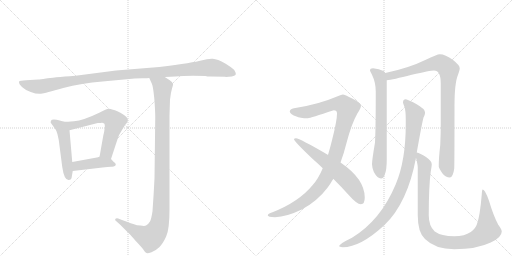
t = 0.00 s
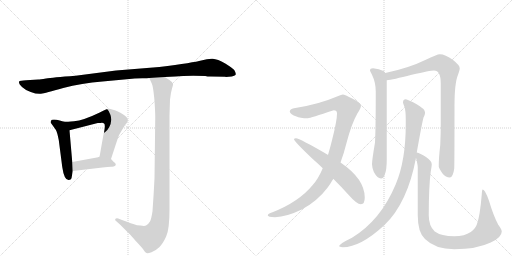
t = 2.02 s
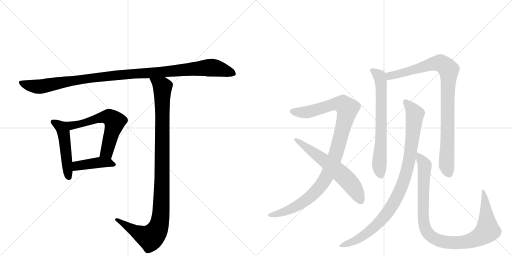
t = 4.03 s
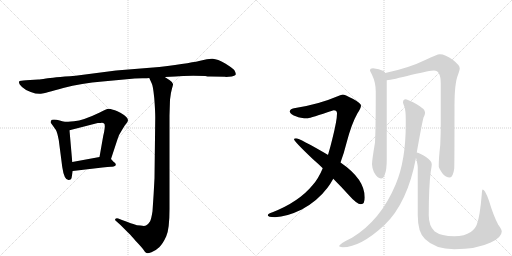
t = 6.05 s
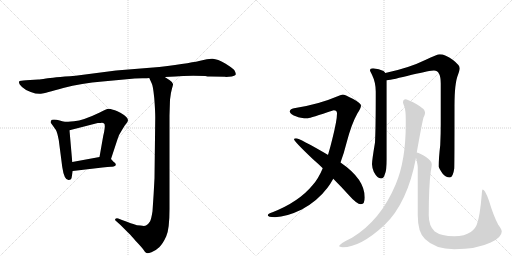
t = 8.06 s
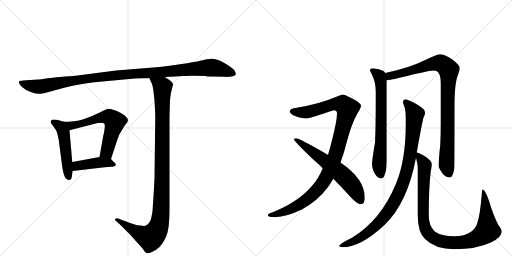
t = 10.08 s

The animated SVG that drew these frames (rendered in a browser with its animation timeline set to each time). Animation: 11 CSS @keyframes rules; one cycle of 10.08 s.

<svg version="1.1" viewBox="0 0 2048 1024" xmlns="http://www.w3.org/2000/svg">
  <g stroke="lightgray" stroke-dasharray="1,1" stroke-width="1" transform="scale(4, 4)">
    <line x1="0" y1="0" x2="256" y2="256"></line>
    <line x1="256" y1="0" x2="0" y2="256"></line>
    <line x1="128" y1="0" x2="128" y2="256"></line>
    <line x1="0" y1="128" x2="256" y2="128"></line>
    <line x1="256" y1="0" x2="512" y2="256"></line>
    <line x1="512" y1="0" x2="256" y2="256"></line>
    <line x1="384" y1="0" x2="384" y2="256"></line>
    <line x1="256" y1="128" x2="512" y2="128"></line>
  </g>
<g transform="scale(1, -1) translate(0, -850)">
   <style type="text/css">
    @keyframes keyframes0 {
      from {
       stroke: black;
       stroke-dashoffset: 1119;
       stroke-width: 128;
       }
       78% {
       animation-timing-function: step-end;
       stroke: black;
       stroke-dashoffset: 0;
       stroke-width: 128;
       }
       to {
       stroke: black;
       stroke-width: 1024;
       }
       }
       #make-me-a-hanzi-animation-0 {
         animation: keyframes0 1.160645s both;
         animation-delay: 0.000000s;
         animation-timing-function: linear;
       }
    @keyframes keyframes1 {
      from {
       stroke: black;
       stroke-dashoffset: 495;
       stroke-width: 128;
       }
       62% {
       animation-timing-function: step-end;
       stroke: black;
       stroke-dashoffset: 0;
       stroke-width: 128;
       }
       to {
       stroke: black;
       stroke-width: 1024;
       }
       }
       #make-me-a-hanzi-animation-1 {
         animation: keyframes1 0.652832s both;
         animation-delay: 1.160645s;
         animation-timing-function: linear;
       }
    @keyframes keyframes2 {
      from {
       stroke: black;
       stroke-dashoffset: 610;
       stroke-width: 128;
       }
       67% {
       animation-timing-function: step-end;
       stroke: black;
       stroke-dashoffset: 0;
       stroke-width: 128;
       }
       to {
       stroke: black;
       stroke-width: 1024;
       }
       }
       #make-me-a-hanzi-animation-2 {
         animation: keyframes2 0.746419s both;
         animation-delay: 1.813477s;
         animation-timing-function: linear;
       }
    @keyframes keyframes3 {
      from {
       stroke: black;
       stroke-dashoffset: 421;
       stroke-width: 128;
       }
       58% {
       animation-timing-function: step-end;
       stroke: black;
       stroke-dashoffset: 0;
       stroke-width: 128;
       }
       to {
       stroke: black;
       stroke-width: 1024;
       }
       }
       #make-me-a-hanzi-animation-3 {
         animation: keyframes3 0.592611s both;
         animation-delay: 2.559896s;
         animation-timing-function: linear;
       }
    @keyframes keyframes4 {
      from {
       stroke: black;
       stroke-dashoffset: 1079;
       stroke-width: 128;
       }
       78% {
       animation-timing-function: step-end;
       stroke: black;
       stroke-dashoffset: 0;
       stroke-width: 128;
       }
       to {
       stroke: black;
       stroke-width: 1024;
       }
       }
       #make-me-a-hanzi-animation-4 {
         animation: keyframes4 1.128092s both;
         animation-delay: 3.152507s;
         animation-timing-function: linear;
       }
    @keyframes keyframes5 {
      from {
       stroke: black;
       stroke-dashoffset: 1059;
       stroke-width: 128;
       }
       78% {
       animation-timing-function: step-end;
       stroke: black;
       stroke-dashoffset: 0;
       stroke-width: 128;
       }
       to {
       stroke: black;
       stroke-width: 1024;
       }
       }
       #make-me-a-hanzi-animation-5 {
         animation: keyframes5 1.111816s both;
         animation-delay: 4.280599s;
         animation-timing-function: linear;
       }
    @keyframes keyframes6 {
      from {
       stroke: black;
       stroke-dashoffset: 620;
       stroke-width: 128;
       }
       67% {
       animation-timing-function: step-end;
       stroke: black;
       stroke-dashoffset: 0;
       stroke-width: 128;
       }
       to {
       stroke: black;
       stroke-width: 1024;
       }
       }
       #make-me-a-hanzi-animation-6 {
         animation: keyframes6 0.754557s both;
         animation-delay: 5.392415s;
         animation-timing-function: linear;
       }
    @keyframes keyframes7 {
      from {
       stroke: black;
       stroke-dashoffset: 689;
       stroke-width: 128;
       }
       69% {
       animation-timing-function: step-end;
       stroke: black;
       stroke-dashoffset: 0;
       stroke-width: 128;
       }
       to {
       stroke: black;
       stroke-width: 1024;
       }
       }
       #make-me-a-hanzi-animation-7 {
         animation: keyframes7 0.810710s both;
         animation-delay: 6.146973s;
         animation-timing-function: linear;
       }
    @keyframes keyframes8 {
      from {
       stroke: black;
       stroke-dashoffset: 938;
       stroke-width: 128;
       }
       75% {
       animation-timing-function: step-end;
       stroke: black;
       stroke-dashoffset: 0;
       stroke-width: 128;
       }
       to {
       stroke: black;
       stroke-width: 1024;
       }
       }
       #make-me-a-hanzi-animation-8 {
         animation: keyframes8 1.013346s both;
         animation-delay: 6.957682s;
         animation-timing-function: linear;
       }
    @keyframes keyframes9 {
      from {
       stroke: black;
       stroke-dashoffset: 965;
       stroke-width: 128;
       }
       76% {
       animation-timing-function: step-end;
       stroke: black;
       stroke-dashoffset: 0;
       stroke-width: 128;
       }
       to {
       stroke: black;
       stroke-width: 1024;
       }
       }
       #make-me-a-hanzi-animation-9 {
         animation: keyframes9 1.035319s both;
         animation-delay: 7.971029s;
         animation-timing-function: linear;
       }
    @keyframes keyframes10 {
      from {
       stroke: black;
       stroke-dashoffset: 1005;
       stroke-width: 128;
       }
       77% {
       animation-timing-function: step-end;
       stroke: black;
       stroke-dashoffset: 0;
       stroke-width: 128;
       }
       to {
       stroke: black;
       stroke-width: 1024;
       }
       }
       #make-me-a-hanzi-animation-10 {
         animation: keyframes10 1.067871s both;
         animation-delay: 9.006348s;
         animation-timing-function: linear;
       }
</style>
<path d="M 843 544 L 900 543 L 904 542 L 927 544 Q 942 547 943 553 Q 944 558 937 570 Q 931 577 901 596 Q 870 614 851 615 Q 832 616 805 608 Q 777 600 637 582 L 464 568 L 302 547 Q 208 540 184 536 Q 160 532 153 532 L 104 529 Q 80 527 78 526 Q 76 524 76 519 Q 76 513 88 502 Q 99 491 123 482 Q 147 473 164 475 Q 180 477 253 498 Q 326 518 410 524 L 539 536 L 569 537 Q 591 537 597 538 L 659 542 L 702 544 Q 742 548 821 546 Q 829 544 843 544 Z" fill="lightgray"></path> 
<path d="M 256 363 L 239 368 Q 226 372 216 372 Q 205 372 204 367 Q 202 361 203 359 L 223 331 Q 229 321 235 290 L 249 182 Q 257 127 276 130 Q 284 131 286 137 L 291 166 L 289 202 L 278 329 C 276 357 276 357 256 363 Z" fill="lightgray"></path> 
<path d="M 444 214 L 469 290 Q 474 310 488 330 L 499 348 Q 508 358 510 363 Q 517 375 496 390 Q 465 410 452 411 Q 437 416 429 414 Q 420 411 399 400 Q 333 368 296 365 Q 259 362 256 363 C 226 363 249 322 278 329 L 391 358 Q 403 358 408 359 Q 413 359 416 356 Q 420 355 419 339 Q 417 322 413 307 L 398 222 C 393 192 435 186 444 214 Z" fill="lightgray"></path> 
<path d="M 455 202 L 444 214 C 431 228 428 227 398 222 L 289 202 C 259 197 261 162 291 166 L 410 180 Q 432 183 444 183 Q 455 182 459 186 Q 464 188 463 193 Q 462 198 455 202 Z" fill="lightgray"></path> 
<path d="M 597 538 L 607 516 Q 612 508 617 458 Q 621 407 621 380 L 618 137 Q 615 75 610 5 Q 605 -27 600 -36 Q 594 -46 584 -52 Q 578 -55 562 -52 Q 545 -51 539 -48 Q 532 -46 488 -30 L 473 -24 Q 466 -21 462 -25 Q 458 -30 463 -33 L 482 -50 L 517 -85 Q 519 -86 543 -114 Q 567 -139 574 -149 Q 580 -160 586 -162 Q 591 -164 606 -159 Q 621 -154 637 -139 Q 652 -124 665 -95 Q 678 -67 678 14 L 678 388 L 680 451 Q 683 480 688 496 Q 693 512 692 514 Q 692 520 679 529 L 659 542 C 634 558 585 565 597 538 Z" fill="lightgray"></path> 
<path d="M 1371 472 Q 1362 471 1348 464 Q 1274 432 1176 417 Q 1159 413 1159 404 Q 1161 392 1186 384 Q 1198 377 1232 377 Q 1240 378 1335 409 Q 1348 409 1348 396 Q 1348 368 1329 293 Q 1321 260 1312 230 L 1291 177 Q 1273 134 1250 109 Q 1196 43 1090 1 Q 1071 -5 1071 -11 Q 1071 -18 1100 -19 Q 1147 -17 1207 12 Q 1269 45 1310 99 Q 1322 115 1333 135 L 1362 200 Q 1375 234 1386 278 Q 1406 355 1430 397 Q 1444 418 1444 428 Q 1444 437 1411 455 Q 1378 472 1371 472 Z" fill="lightgray"></path> 
<path d="M 1312 230 L 1311 231 Q 1198 297 1184 297 Q 1176 297 1176 293 Q 1176 285 1252 213 Q 1273 195 1291 177 L 1333 135 Q 1368 100 1393 72 Q 1427 33 1444 33 Q 1459 33 1459 60 Q 1459 134 1362 200 L 1312 230 Z" fill="lightgray"></path> 
<path d="M 1492 577 Q 1480 577 1480 568 Q 1480 566 1488 551 Q 1503 520 1503 484 Q 1503 334 1500 280 Q 1488 209 1488 193 Q 1488 182 1495 163 Q 1509 136 1524 136 Q 1535 136 1539 152 Q 1547 169 1547 213 L 1547 529 L 1541 558 Q 1539 563 1534 566 Q 1517 575 1492 577 Z" fill="lightgray"></path> 
<path d="M 1547 529 Q 1570 531 1647 551 Q 1721 568 1736 568 Q 1763 568 1763 516 L 1763 353 Q 1763 315 1761 270 Q 1755 220 1755 184 Q 1755 178 1770 156 Q 1783 140 1799 140 Q 1812 140 1817 176 Q 1818 204 1818 427 Q 1818 517 1832 551 Q 1839 571 1839 577 Q 1839 589 1812 610 Q 1781 633 1759 633 Q 1749 633 1701 610 Q 1636 578 1541 558 C 1512 552 1517 524 1547 529 Z" fill="lightgray"></path> 
<path d="M 1623 453 Q 1612 453 1612 440 Q 1612 437 1618 422 Q 1623 407 1623 373 L 1623 352 Q 1623 208 1583 113 Q 1523 -31 1408 -101 Q 1356 -126 1356 -135 Q 1364 -139 1371 -139 Q 1442 -139 1538 -50 Q 1630 38 1664 219 L 1667 240 Q 1688 358 1694 380 Q 1700 391 1700 397 L 1700 401 Q 1700 414 1665 434 Q 1633 451 1623 453 Z" fill="lightgray"></path> 
<path d="M 1664 219 Q 1671 191 1671 180 L 1671 -11 Q 1671 -80 1700 -106 Q 1741 -147 1817 -147 Q 1906 -147 1963 -120 Q 2007 -100 2007 -76 Q 2007 -68 1993 -49 Q 1973 -11 1956 47 Q 1940 92 1931 92 Q 1928 92 1927 72 Q 1920 -13 1908 -46 Q 1902 -65 1883 -78 Q 1859 -95 1817 -95 Q 1765 -95 1739 -76 Q 1715 -54 1715 -11 Q 1715 103 1723 164 Q 1727 186 1727 193 Q 1727 206 1704 222 Q 1680 238 1667 240 C 1659 243 1659 243 1664 219 Z" fill="lightgray"></path> 
      <clipPath id="make-me-a-hanzi-clip-0">
      <path d="M 843 544 L 900 543 L 904 542 L 927 544 Q 942 547 943 553 Q 944 558 937 570 Q 931 577 901 596 Q 870 614 851 615 Q 832 616 805 608 Q 777 600 637 582 L 464 568 L 302 547 Q 208 540 184 536 Q 160 532 153 532 L 104 529 Q 80 527 78 526 Q 76 524 76 519 Q 76 513 88 502 Q 99 491 123 482 Q 147 473 164 475 Q 180 477 253 498 Q 326 518 410 524 L 539 536 L 569 537 Q 591 537 597 538 L 659 542 L 702 544 Q 742 548 821 546 Q 829 544 843 544 Z" fill="lightgray"></path>
      </clipPath>
      <path clip-path="url(#make-me-a-hanzi-clip-0)" d="M 83 521 L 103 511 L 158 503 L 356 537 L 845 580 L 935 555 " fill="none" id="make-me-a-hanzi-animation-0" stroke-dasharray="991 1982" stroke-linecap="round"></path>

      <clipPath id="make-me-a-hanzi-clip-1">
      <path d="M 256 363 L 239 368 Q 226 372 216 372 Q 205 372 204 367 Q 202 361 203 359 L 223 331 Q 229 321 235 290 L 249 182 Q 257 127 276 130 Q 284 131 286 137 L 291 166 L 289 202 L 278 329 C 276 357 276 357 256 363 Z" fill="lightgray"></path>
      </clipPath>
      <path clip-path="url(#make-me-a-hanzi-clip-1)" d="M 213 362 L 242 343 L 254 319 L 274 143 " fill="none" id="make-me-a-hanzi-animation-1" stroke-dasharray="367 734" stroke-linecap="round"></path>

      <clipPath id="make-me-a-hanzi-clip-2">
      <path d="M 444 214 L 469 290 Q 474 310 488 330 L 499 348 Q 508 358 510 363 Q 517 375 496 390 Q 465 410 452 411 Q 437 416 429 414 Q 420 411 399 400 Q 333 368 296 365 Q 259 362 256 363 C 226 363 249 322 278 329 L 391 358 Q 403 358 408 359 Q 413 359 416 356 Q 420 355 419 339 Q 417 322 413 307 L 398 222 C 393 192 435 186 444 214 Z" fill="lightgray"></path>
      </clipPath>
      <path clip-path="url(#make-me-a-hanzi-clip-2)" d="M 269 358 L 275 351 L 310 351 L 416 382 L 438 381 L 450 372 L 459 363 L 458 355 L 427 242 L 407 228 " fill="none" id="make-me-a-hanzi-animation-2" stroke-dasharray="482 964" stroke-linecap="round"></path>

      <clipPath id="make-me-a-hanzi-clip-3">
      <path d="M 455 202 L 444 214 C 431 228 428 227 398 222 L 289 202 C 259 197 261 162 291 166 L 410 180 Q 432 183 444 183 Q 455 182 459 186 Q 464 188 463 193 Q 462 198 455 202 Z" fill="lightgray"></path>
      </clipPath>
      <path clip-path="url(#make-me-a-hanzi-clip-3)" d="M 298 172 L 316 189 L 363 196 L 434 200 L 454 193 " fill="none" id="make-me-a-hanzi-animation-3" stroke-dasharray="293 586" stroke-linecap="round"></path>

      <clipPath id="make-me-a-hanzi-clip-4">
      <path d="M 597 538 L 607 516 Q 612 508 617 458 Q 621 407 621 380 L 618 137 Q 615 75 610 5 Q 605 -27 600 -36 Q 594 -46 584 -52 Q 578 -55 562 -52 Q 545 -51 539 -48 Q 532 -46 488 -30 L 473 -24 Q 466 -21 462 -25 Q 458 -30 463 -33 L 482 -50 L 517 -85 Q 519 -86 543 -114 Q 567 -139 574 -149 Q 580 -160 586 -162 Q 591 -164 606 -159 Q 621 -154 637 -139 Q 652 -124 665 -95 Q 678 -67 678 14 L 678 388 L 680 451 Q 683 480 688 496 Q 693 512 692 514 Q 692 520 679 529 L 659 542 C 634 558 585 565 597 538 Z" fill="lightgray"></path>
      </clipPath>
      <path clip-path="url(#make-me-a-hanzi-clip-4)" d="M 605 535 L 650 499 L 646 37 L 637 -49 L 626 -75 L 601 -101 L 544 -77 L 468 -28 " fill="none" id="make-me-a-hanzi-animation-4" stroke-dasharray="951 1902" stroke-linecap="round"></path>

      <clipPath id="make-me-a-hanzi-clip-5">
      <path d="M 1371 472 Q 1362 471 1348 464 Q 1274 432 1176 417 Q 1159 413 1159 404 Q 1161 392 1186 384 Q 1198 377 1232 377 Q 1240 378 1335 409 Q 1348 409 1348 396 Q 1348 368 1329 293 Q 1321 260 1312 230 L 1291 177 Q 1273 134 1250 109 Q 1196 43 1090 1 Q 1071 -5 1071 -11 Q 1071 -18 1100 -19 Q 1147 -17 1207 12 Q 1269 45 1310 99 Q 1322 115 1333 135 L 1362 200 Q 1375 234 1386 278 Q 1406 355 1430 397 Q 1444 418 1444 428 Q 1444 437 1411 455 Q 1378 472 1371 472 Z" fill="lightgray"></path>
      </clipPath>
      <path clip-path="url(#make-me-a-hanzi-clip-5)" d="M 1168 404 L 1229 401 L 1353 435 L 1371 433 L 1389 412 L 1341 227 L 1311 153 L 1285 110 L 1248 69 L 1190 27 L 1132 1 L 1077 -11 " fill="none" id="make-me-a-hanzi-animation-5" stroke-dasharray="931 1862" stroke-linecap="round"></path>

      <clipPath id="make-me-a-hanzi-clip-6">
      <path d="M 1312 230 L 1311 231 Q 1198 297 1184 297 Q 1176 297 1176 293 Q 1176 285 1252 213 Q 1273 195 1291 177 L 1333 135 Q 1368 100 1393 72 Q 1427 33 1444 33 Q 1459 33 1459 60 Q 1459 134 1362 200 L 1312 230 Z" fill="lightgray"></path>
      </clipPath>
      <path clip-path="url(#make-me-a-hanzi-clip-6)" d="M 1181 293 L 1287 218 L 1377 143 L 1419 93 L 1443 47 " fill="none" id="make-me-a-hanzi-animation-6" stroke-dasharray="492 984" stroke-linecap="round"></path>

      <clipPath id="make-me-a-hanzi-clip-7">
      <path d="M 1492 577 Q 1480 577 1480 568 Q 1480 566 1488 551 Q 1503 520 1503 484 Q 1503 334 1500 280 Q 1488 209 1488 193 Q 1488 182 1495 163 Q 1509 136 1524 136 Q 1535 136 1539 152 Q 1547 169 1547 213 L 1547 529 L 1541 558 Q 1539 563 1534 566 Q 1517 575 1492 577 Z" fill="lightgray"></path>
      </clipPath>
      <path clip-path="url(#make-me-a-hanzi-clip-7)" d="M 1489 568 L 1518 546 L 1524 521 L 1525 300 L 1517 195 L 1523 151 " fill="none" id="make-me-a-hanzi-animation-7" stroke-dasharray="561 1122" stroke-linecap="round"></path>

      <clipPath id="make-me-a-hanzi-clip-8">
      <path d="M 1547 529 Q 1570 531 1647 551 Q 1721 568 1736 568 Q 1763 568 1763 516 L 1763 353 Q 1763 315 1761 270 Q 1755 220 1755 184 Q 1755 178 1770 156 Q 1783 140 1799 140 Q 1812 140 1817 176 Q 1818 204 1818 427 Q 1818 517 1832 551 Q 1839 571 1839 577 Q 1839 589 1812 610 Q 1781 633 1759 633 Q 1749 633 1701 610 Q 1636 578 1541 558 C 1512 552 1517 524 1547 529 Z" fill="lightgray"></path>
      </clipPath>
      <path clip-path="url(#make-me-a-hanzi-clip-8)" d="M 1550 537 L 1559 546 L 1742 597 L 1766 596 L 1795 570 L 1786 190 L 1796 155 " fill="none" id="make-me-a-hanzi-animation-8" stroke-dasharray="810 1620" stroke-linecap="round"></path>

      <clipPath id="make-me-a-hanzi-clip-9">
      <path d="M 1623 453 Q 1612 453 1612 440 Q 1612 437 1618 422 Q 1623 407 1623 373 L 1623 352 Q 1623 208 1583 113 Q 1523 -31 1408 -101 Q 1356 -126 1356 -135 Q 1364 -139 1371 -139 Q 1442 -139 1538 -50 Q 1630 38 1664 219 L 1667 240 Q 1688 358 1694 380 Q 1700 391 1700 397 L 1700 401 Q 1700 414 1665 434 Q 1633 451 1623 453 Z" fill="lightgray"></path>
      </clipPath>
      <path clip-path="url(#make-me-a-hanzi-clip-9)" d="M 1622 442 L 1655 402 L 1658 377 L 1638 214 L 1622 145 L 1599 85 L 1566 22 L 1516 -41 L 1447 -98 L 1364 -136 " fill="none" id="make-me-a-hanzi-animation-9" stroke-dasharray="837 1674" stroke-linecap="round"></path>

      <clipPath id="make-me-a-hanzi-clip-10">
      <path d="M 1664 219 Q 1671 191 1671 180 L 1671 -11 Q 1671 -80 1700 -106 Q 1741 -147 1817 -147 Q 1906 -147 1963 -120 Q 2007 -100 2007 -76 Q 2007 -68 1993 -49 Q 1973 -11 1956 47 Q 1940 92 1931 92 Q 1928 92 1927 72 Q 1920 -13 1908 -46 Q 1902 -65 1883 -78 Q 1859 -95 1817 -95 Q 1765 -95 1739 -76 Q 1715 -54 1715 -11 Q 1715 103 1723 164 Q 1727 186 1727 193 Q 1727 206 1704 222 Q 1680 238 1667 240 C 1659 243 1659 243 1664 219 Z" fill="lightgray"></path>
      </clipPath>
      <path clip-path="url(#make-me-a-hanzi-clip-10)" d="M 1671 234 L 1695 198 L 1699 177 L 1692 29 L 1697 -50 L 1709 -80 L 1731 -100 L 1778 -118 L 1857 -119 L 1899 -107 L 1940 -82 L 1950 -64 L 1941 53 L 1932 88 " fill="none" id="make-me-a-hanzi-animation-10" stroke-dasharray="877 1754" stroke-linecap="round"></path>

</g>
</svg>
